pico-8 play session: mixed d-pad (fixed 12-tick cycle), after a click and taps of 🅾, ❎, 🅾+❎, 🅾 in the second before t = 0

[t = 2 s] mixed d-pad (1.2s cycle ×~1): → ← ↑ ↓ + 🅾/❎ taps, ~2s
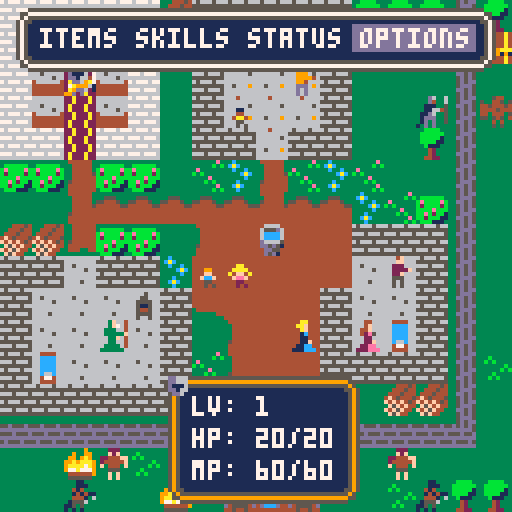
[t = 4 s] mixed d-pad (1.2s cycle ×~3): → ← ↑ ↓ + 🅾/❎ taps, ~4s
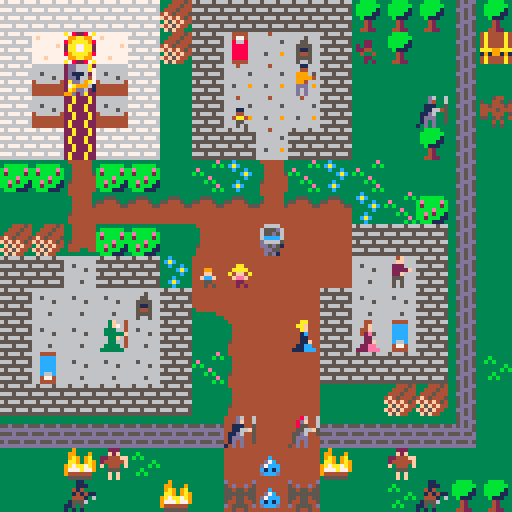
[t = 8 s] mixed d-pad (1.2s cycle ×~6): → ← ↑ ↓ + 🅾/❎ taps, ~8s
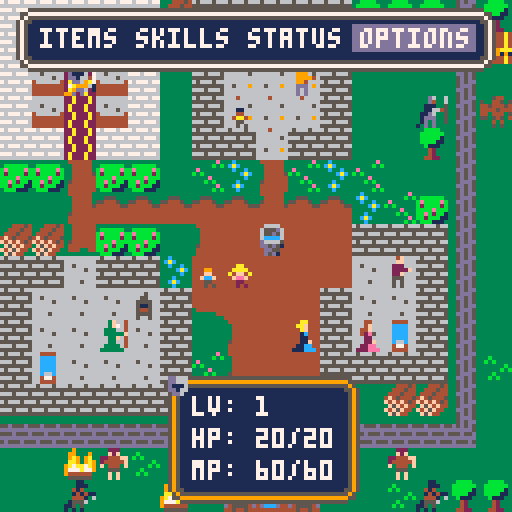

pico-8 cartridge
version 43
__lua__
--knights of power
--by mr traveling bard

--global variables
routines={}
--test=false

--==game state inits==
--intro state init
function init_intro()
	--variables
	scene="intro"
	--setup main functions
	_update=update_intro
	_draw=draw_intro
end

--main menu state init
function init_mainmenu()
 --variables
 text_timer=0
 text_wait=30
 scene="mainmenu"
	--setup main functions
	_update=update_mainmenu()
	_draw=draw_mainmenu()
end

--battle state init
function init_battle()
	--variables
 scene="battle"
	--setup main functions
	_update=update_battle()
	_draw=draw_battle()
end

--save state init
function init_save()
	--variables
--	scene="save"
	--setup main functions
--	_update=update_save()
--	_draw=draw_save()
end

--game state init
function init_game()
	--variables
	scene="game"
	game_win=false
	game_over=false
	menu_active=false
	bbeg_defeated=false
	--setup calls
	init_map() --in map code
	init_text() --in text code
	init_statuseffect()
	init_inventory()
	init_skills()
	init_status()
	init_player() --in player code
	init_npcs()
	init_switches()
	--setup main functions
	_update = update_game 
	_draw = draw_game
end

--==game functions==
--menus
function init_menu()
	--setup variables
	menuselect=1
end

function init_use_menu()
	use_menu=false
	useselect=1
	usestep=false
end

--game data
function init_npc(id,name,sprite,x,y,dialogue)
 return {
  id=id,
  name=name,
  sprite=sprite,
  x=x,
  y=y,
  --dialogue should be {{},{}}
  dialogue=dialogue
 }
end

function init_npcs()
	--main npc data source
	npc_data={}
	--for easier maintenance
	npc_temp1={} --non-dialogue
	npc_temp2={} --dialogue only
	--map1
	npc_temp1=split([[
	1,elder,136,3,10;
	2,kid,134,11,1;
	3,kid,133,7,3;
	4,kid,132,6,8;
	5,kid,135,7,8;
	6,villager,128,12,8;
	7,villager,129,9,2;
	8,villager,130,11,10;
	9,villager,131,9,10;
	10,guard,142,13,3;
	11,guard,141,7,13;
	12,guard,139,9,13;
	13,monster,163,15,3;
	14,monster,166,8,14;
	15,monster,164,7,15;
	16,monster,166,8,15;
	17,monster,164,9,15;
	18,monster,162,3,14;
	19,monster,167,2,15;
	20,monster,162,12,14;
	21,monster,167,13,15]],";")

--npcid,order,end?,self?,switch,story_req,set_story,text		
	npc_temp2=split([[
	1;64;1;false;false;;0;0;in our most dire need, where \are the gnomes, the wild men, \and the wizards of the spiral|
	1;64;2;true;false;;0;0;tower? will they stand by & \watch us burn?! or...are they \already dead?|
	2;64;1;true;false;;0;0;my dad said he heard something\by this side of the wall. he\looks worried...i'm scared.|
	3;64;1;true;false;;0;0;what are those at the gate \yelling about? what's going \on?|
	4;64;1;false;true;;0;0;my grandma said you shouldn't\show monsters fear. it only\makes them stronger.|
	4;64;2;false;true;;0;0;i'm still scared though...|
	4;66;3;false;true;;0;0;you don't have to be afraid.\i won't let them inside these\walls. the light will prevail.|
	4;64;4;false;true;;0;0;but...aren't you scared too?|
	4;66;5;false;true;;0;0;of course. but sometimes we\have to fight what is in front\of us, even if we're scared.|
	4;66;6;true;true;;0;0;because the cost of not doing\so is too high. stay strong.\the light will win this day.|
	4;64;1;true;false;;0;0;i'm staying strong, mister.|
	5;64;1;false;false;;0;0;the little blue ones look \kind of cute.|
	5;64;2;true;false;;0;0;are they really monsters?|
	6;64;1;false;false;;0;0;i don't care about goddesses,\gods, light, or darkness. but\when a bunch of monsters,|
	6;64;2;true;false;;0;0;ogres, & lizard folk turn up\with weapons, well... i'm \open to divine intervention.|
	7;64;1;false;false;;0;0;how can the goddess of light\let this happen? has the \light truly faded?|
	7;64;2;true;false;;0;0;should we accept our fate?\is this the end?;66|
	10;64;1;true;false;;0;0;i know it's just beyond this\wall. will it climb or...is it\strong enough to bust through?|
	11;64;1;true;false;;0;0;this is bad. we simply don't\have the numbers to hold this\many back!|
	12;64;1;false;false;;0;0;we are supposed to deal with\bandits & the occasional\monster. but this...|
	12;64;2;true;false;;0;0;this is a small army... what\if it's only the vanguard?]],"|")
	
	for i=1,#npc_temp1 do
		local id,name,sprite,x,y=unpack(split(npc_temp1[i],","))
		local dialogue=parse_text(npc_temp2,true,id)
		add(npc_data,init_npc(id,name,sprite,x,y,dialogue))
	end
end

function init_inventory()
	--setup variables
	invselect=1
	invstep=false
	--add inventory
	--format:item_num,name,quick desc,full desc,
	--q heal amount,q status effect to add, q se to remove,
	--f heal amount,f se to add,f se to remove;
	if not inventory_data then
		inventory_data=split([[
		1,dwarven bread,quick:heal 3hp/3 turns,full:heal 6hp+3 def/3 turns,3,4,0,6,5,4;
		2,kobold's bane,quick:cure burned,full:quick+3 atk/3 turns,0,0,1,0,6,1;
		3,rogue's folly,quick:cure fouled,full:quick+3 spd/3 turns,0,0,2,0,7,2;
		4,weak health potion,quick:heal 5hp,full:heal 12hp,5,0,0,12,0,0,0;
		5,whitewood tincture,quick:+3 mag/3 turns,full:+3 to stats/3 turns,0,8,0,0,9,0]],";")
	end
end

function init_skills()
	--setup variables
	skiselect=1
	skistep=false
	--add skills
	--format:skill_num,name,
	--desc line 1,desc line 2,
	--mp cost,damage,se add,menu useable;
	if not skills_data then
		skills_data=split([[
		1,sword of light  ,one enemy,   holy damage,2,0,0,0;
		2,healing light   ,self,restores hp to full,5,0,0,1;
		3,shield of light ,self,negate all damage/1 turn,2,0,10,0;
		4,flash of light  ,all enemies,   holy damage + 50% stun,3,0,0,0;
		5,the last light  ,all enemies,release remaining light,60,0,0,0]],";")
	end
end

function init_status()
	status_labels1=split([[
	1,lv: ;
	2,hp: ;
	3,mp: ;
	4,xp: ;
	5,status: ;
	6, ;
	7, ;
	8,=equipment=;
	9,iron sword : +;
	10,iron shield: +]],";")
	status_labels2=split([[
	11,  str: ;
	12,  dex: ;
	13,  con: ;
	14,  mag: ;
	15,  atk: ;
	16,  def: ;
	17,  spd: ;
	18,m.atk: ;
	19,m.def:	]],";")
end

function init_statuseffect()
	--num,name,stat,value,
	--2nd stat, value;
	--10=all 0=hp
	statuseffect_data=split([[
	1,burned,0,-1,5,-3;
	2,fouled,0,-2,0,0;
	3,afraid,10,-2,0,0;
	4,full,0,3,0,0;
	5,sturdy,0,6,6,3;
	6,strong,5,3,0,0;
	7,swift,7,3,0,0;
	8,smart,8,3,0,0;
	9,super,10,3,0,0;
	10,safe,0,0,0,0]],";")
end

function init_temp_stats()
--1,str 2,dex 3,con 4,mag
--5,atk 6,def 7,spd 8,matk 9,mdef
	p.temp_stats={}
	for i=1,9 do
		add(p.temp_stats,0)
	end
end

function init_switches()
	switches={}
	--add(switches,{"test",false})
end

--main config
_init = init_intro 
-->8
--update code

--intro state update
function update_intro()
	if btnp(🅾️) then
		--go to main menu
		active_text=nil
		--init_mainmenu()
		init_game()
	end
end

--main menu state update
function update_mainmenu()
	if btnp(🅾️) and (active_text) then
		--go to game
		active_text=nil
		init_game()
	end
end

--save state update
function update_save()
	--code
end

--game state update
function update_game()
	if (not game_over) then
		if ((not active_text) and (not menu_active) and (not active_dialogue)) then
			update_map()
			move_player()
			check_win_lose()
		elseif menu_active then
			if inventory_menu then
				if use_menu then
					update_use_menu()
				else
					update_inventory()
				end
			elseif skills_menu then
				if use_menu then
					update_use_menu()
				else
					update_skills()
				end
			elseif status_menu then 
				--lock select for main menu
			else
				update_menu()
			end
		end
	else
		if (btnp(❎))	extcmd("reset")
	end
end

--game functions
function update_tiles()
	for x=mapx,mapx+15 do
		for y=mapy,mapy+15 do
			if (is_tile(anim1,x,y)) then
				swap_tile(x,y)
				--sfx(3)
			elseif (is_tile(anim2,x,y)) then
				unswap_tile(x,y)
				--sfx(3)
			end
		end
	end
end

function update_menu()
--todo: consolidate all these
--update menus into single func
--since they are very similar
	if btnp(➡️) then
		if menuselect<4 then
			menuselect+=1
		else
			menuselect=1
		end
	elseif btnp(⬅️) then
		if menuselect>1 then
			menuselect-=1
		else
			menuselect=4
		end
	end
end

function update_inventory() 
	if btnp(⬇️) and p_inventory then
		if invselect<#p_inventory then
			invselect+=1
		else
			invselect=1
		end
	elseif btnp(⬆️) and p_inventory then
		if invselect>1 then
			invselect-=1
		else
			invselect=#p_inventory
		end
	end
end

function update_skills() 
	if btnp(⬇️) then
		if skiselect<#p_skills then
			skiselect+=1
		else
			skiselect=1
		end
	elseif btnp(⬆️) then
		if skiselect>1 then
			skiselect-=1
		else
			skiselect=#p_skills
		end
	end
end

function update_use_menu() 
	if btnp(⬇️) or btnp(⬆️) then
		if useselect==1 then
			useselect=2
		else
			useselect=1
		end
	end
end

function check_can_use_item()
	local value=p_inventory[invselect][1]
	
	if value==4 and p.hp==p.maxhp then
		active_text="\n\n     your health is full"
		draw_text()
		return false
	end
	return true
end

function check_can_use_skill()
	local mp_cost=p_skills[skiselect][5]
	--check if menu only
	if p_skills[skiselect][8]==0 and scene=="game" then
		active_text="\n\n   skill can't be used now"
		draw_text()
		return false
	--check if you have enough mana
	elseif (mp_cost>p.mp or p.mp==0) then
		active_text="\n\n    your mana is too low"
		draw_text()
		return false
	--check if you are already at full hp
	elseif skiselect==2 and p.hp==p.maxhp then
		active_text="\n\n     your health is full"
		draw_text()
		return false
	end
	return true
end

function check_win_lose()
	if bbeg_defeated then
		game_win=true
		game_over=true
	elseif p.hp<=0 then
		game_win=false
		game_over=true
	end
end

function async(func)
	add(routines,cocreate(func))
end

function wait(frames)
	for i=1,frames do
		yield()
	end
end

function run_async()
	for r in all(routines) do
		if costatus(r) == "dead" then
			del(routines,r)
		else
			assert(coresume(r))
		end
	end
end

function move(obj,key,dest,frames,expr)
	local init=obj[key]
	frames=frames or 30
	expr=expr or linear
	
	for i=1,frames do
		obj[key]=lerp(init,dest,expr(i/frames))
		yield()
	end
end

function lerp(a,b,t)
	return a+(b-a)*t
end

function linear(t)
	return t
end

function easeinelastic(t)
	if(t==0) return 0
	return 2^(10*t-10)*cos(2*t-2)
end

function is_empty(t)
--checks if a table is empty

	for _,_ in pairs(t) do
		return false
	end
	return true
end

-->8
--draw code

--intro state draw
function draw_intro()
	cls()
	active_text="\n   traveling bard studios\n\n          presents"
	draw_text(4,14,4,48)
end

--main menu state draw
function draw_mainmenu()
	cls() 
	active_text="\n   knights of power:\n\n              last light"
	draw_text(4,14,4,48)
end

--save state draw
function draw_save()
	--code
end

--game state draw
function draw_game()
	cls()
	if (not game_over) then
		draw_map()
		draw_npcs()
		draw_player()
		if (not active_text) then
			if active_dialogue then
				draw_textbox(face)
			else
				--x button checks
				if (btnp(❎) and (not menu_active)) then
					init_menu()
					menu_active=true
 			elseif (btnp(❎) and menu_active) then
 				if not (inventory_menu or use_menu or skills_menu or status_menu) then
					menu_active=false
				else
					if (btnp(❎) and inventory_menu) then
						if (not use_menu) then
							inventory_menu=false
						else
							init_use_menu()
						end
					elseif (btnp(❎) and skills_menu) then
						if (not use_menu) then
							skills_menu=false
						else
							init_use_menu()
						end
					elseif (btnp(❎) and status_menu) then
						status_menu=false
					end
				end
			end
		end
		--draw active menus
		if menu_active then
			check_hp_color()
			draw_menu()
			draw_mini_status(66)
			--main menu options
			if (btnp(🅾️) and menuselect==1) then 
				if (not inventory_menu) init_inventory()
					inventory_menu=true 
				elseif (btnp(🅾️) and menuselect==2) then
					if (not skills_menu) init_skills()
					skills_menu=true
				elseif (btnp(🅾️) and menuselect==3) then 
					status_menu=true 
				end
				--items
				if inventory_menu then 
					draw_inventory()
					--use
					if (btnp(🅾️) and p_inventory and #p_inventory>0) then
						if invstep and (not usestep) then
							init_use_menu()
							use_menu=true 
						else
							invstep=true
						end
					end
					if use_menu then
						draw_use_menu()
						if (btnp(🅾️) and useselect==1) then
							if usestep then 
								if check_can_use_item() then
									use_item()
								else
									init_use_menu()
								end
							else
								usestep=true
							end
						elseif (btnp(🅾️) and useselect==2) then
							init_use_menu()
						end
					end
				end
				--skills
				if skills_menu then 
					draw_skills()
					--use
					if (btnp(🅾️) and skistep and (not usestep)) then
							init_use_menu()
							use_menu=true 
					else
							skistep=true
					end
					if use_menu then
						draw_use_menu()
						if (btnp(🅾️) and useselect==1) then
							if usestep then 
								if check_can_use_skill() then
									use_skill()
								else
									init_use_menu()
								end
							else
								usestep=true
							end
						elseif (btnp(🅾️) and useselect==2) then
							init_use_menu()
						end
					end
				end
				--status
				if status_menu then 
					draw_status()
				end
				--options
			end
		else
			draw_text()
		end
		--==testing area==
		--print(next_text,9)
		--print("p.x: "..p.x,0,0,0)
		--print("p.y: "..p.y,0,8,0)
		--print("p.dx: "..p.dx,0,16,0)
		--print("p.dy: "..p.dy,0,24,0)
		--print("t.x: "..(targetx or 0),0,32,0)
		--print("t.y: "..(targety or 0),0,40,0)
		--print(text_data[1][2],0,0,9)
		--print(text_data[2][2],0,8,9)
		--print(text_data[3][2],0,16,9)
		--print(npc_data[4].dialogue[1][6],0,0,0)
		--print(npc_data[4].dialogue[2][6],0,8,0)
		--print(npc_data[4].dialogue[7][6],0,16,0)	
		--print("diff x: "..abs(p.x - npc_data[1].x),0,32,0)
		--print("diff y: "..abs(p.y - npc_data[1].y),0,40,0)
		--==end of testing area==
	else
		draw_win_lose()
	end
end

--game functions
function draw_menu()	
	menux=mapx*8+10
	menuy=mapy*8+7
	
	draw_box(1,14,4,2)
	if menuselect==1 then
	--x1=8,x2=30
	rectfill(menux-2,menuy-1,menux+20,menuy+5,13)
 elseif menuselect==2 then
	--x1=32,x2=58
	rectfill(menux+22,menuy-1,menux+48,menuy+5,13)
 elseif menuselect==3 then
	--x1=60,x2=86
	rectfill(menux+50,menuy-1,menux+76,menuy+5,13)
 else
	--x1=88,x2=118
	rectfill(menux+78,menuy-1,menux+108,menuy+5,13)
 end
	print("items skills status options",menux,menuy,7)
--troubleshooting
--print(menuselect,1,1,12)
end

function draw_inventory()
	local invx=mapx*8+10
	local invy=mapy*8+2
 local line_item=0

	--inventory box
	draw_box(5,11,4,44)
	--description box
	draw_box(2,14,4,19)
	--print if available
 if p_inventory and #p_inventory>0 then
 	--invselect
 	rectfill(invx-2,invy+38+(invselect*8),invx+85,invy+44+(invselect*8),13)
		--inventory
		for i=1,#p_inventory do
			if p_inventory[i][3]>0 then
				line_item+=1
				print((p_inventory[i][3]<10 and "0" or "")..p_inventory[i][3].." "..p_inventory[i][2],invx,invy+39+(line_item*8),7)
			end
		end
		--description
		print(p_inventory[invselect][4],invx,invy+22,7)
		print(p_inventory[invselect][5],invx,invy+30,7) 
	end	
end

function draw_skills()
	local skix=mapx*8+10
	local skiy=mapy*8+2
	local line_item=0

	--skills box
 draw_box(5,11,4,44)
 --description box
	draw_box(2,14,4,19)
 --skiselect
 rectfill(skix-2,skiy+38+(skiselect*8),skix+85,skiy+44+(skiselect*8),13)
	--skills
	for i=1,#p_skills do
		line_item+=1
		print(p_skills[i][2].." "..(p_skills[i][5]<10 and "0" or "")..p_skills[i][5].."mp",skix,skiy+39+(line_item*8),7)
	end
	--description
	print(p_skills[skiselect][3],skix,skiy+22,7)
	if p_skills[skiselect][6]>0 and skiselect~=5 then
		print(p_skills[skiselect][6],skix,skiy+30,9)
	end
 print(p_skills[skiselect][4],skix,skiy+30,7) 	
end

function draw_use_menu()
	local usex=mapx*8+106
	local usey=mapy*8+48
 
 draw_box(3,2,101,44)
 --use select
 rectfill(usex,usey-1+(useselect*8),usex+13,usey+5+(useselect*8),13)
 --use menu
	print("use?",usex,usey,7)
	print("yes",usex+1,usey+8,7)
	print("no",usex+1,usey+16,7)
end

function draw_mini_status(face)
	mini_statusx=mapx*8+42
	mini_statusy=mapy*8+92

	draw_box(3,5,42,94,face)
	print("lv: "..p.lvl,mini_statusx+6,mini_statusy+7,7)
	print("hp: ",mini_statusx+6,mini_statusy+15,7)
	print((p.hp<10 and "0" or "")..p.hp,mini_statusx+22,mini_statusy+15,hp_color)
	print("/",mini_statusx+30,mini_statusy+15,7)
	print(p.maxhp,mini_statusx+34,mini_statusy+15,maxhp_color)
	print("mp: "..(p.mp<10 and "0" or "")..p.mp.."/"..p_maxmp,mini_statusx+6,mini_statusy+23,7)	
end

function draw_status()
	local statusx=mapx*8+10
	local statusy=mapy*8+2

	--status box
 draw_box(12,14,4,19)
 --labels
 print(p.name,statusx,statusy+22,7)
 print(p.title,statusx,statusy+30,7)
 draw_print(status_labels1,statusx,statusy+30)
 draw_print(status_labels2,statusx+72,statusy+38)
 --values
 print(p.lvl,statusx+14,statusy+38,7)
 --hp & mp
 print((p.hp<10 and "0" or "")..p.hp,statusx+14,statusy+46,hp_color)
 print("/",statusx+22,statusy+46,7)
 print(p.maxhp,statusx+26,statusy+46,maxhp_color)
 print((p.mp<10 and "0" or "")..p.mp.."/"..p_maxmp,statusx+14,statusy+54,7)
 print(p.xp,statusx+14,statusy+62,7)
 --status
 if is_empty(p.status) then
		print("normal",statusx+28,statusy+70,7)	
 else
 	print_range(p.status,1,2,statusx+28,statusy+70)
 	print_range(p.status,3,5,statusx,statusy+78)
 	print_range(p.status,6,8,statusx,statusy+86)
 end
	--equipment
	print(p.sword_score,statusx+57,statusy+102,7)
	print(p.shield_score,statusx+57,statusy+110,7)
 --the rest of the stats
 
 temp_stats=split(p_str_total..",;"..p_dex_total..",;"..p_con_total..",;"..p_mag_total..",;"..p.atk..",;"..p.def..",;"..p.spd..",;"..p.matk..",;"..p.mdef..",",";")
	for i=1,9 do
		temp_stats[i]=temp_stats[i]..check_color(p.temp_stats[i])
	end
	draw_print(temp_stats,statusx+98,statusy+38,true)
end

function check_color(value)
	if value>0 then
		return 11
	elseif value<0 then
		return 8
	else 
		return 7
	end
end

function check_hp_color()
 maxhp_color=check_color(p.temp_stats[3])
 hp_color=(p.hp==p.maxhp and maxhp_color or 7)
end

function draw_print(split_string,x,y,color_flag)
	local color_flag=color_flag or false
	
	for i=1,#split_string do
		if color_flag then
			local label,c_num=unpack(split(split_string[i],","))	
			print(label,x,y+(i*8),c_num)
		else
			local line_item,label=unpack(split(split_string[i],","))
			print(label,x,y+(i*8),7)	
		end
	end
end

function draw_textbox(face)
	--faces: default 64;hero 66
	face=face or 64
	textx=mapx*8
	texty=mapy*8+96
	
	if active_dialogue then
		--draw_box(3,15,0,52,face)
		draw_box(3,15,0,96,face)
		print(active_dialogue,textx+5,texty+5,7)
		if (flr(time()*4)%2==0) then
			spr(100,textx+116,texty+20)
		end
	end
	
	if (btnp(🅾️) and read) then
		active_dialogue=nil
		read=false	
	else
		read=true
	end
end

function draw_text(rows,col,x,y)
	--local iterate=iterate or false
	--local text_index=text_index or 0
	local rows=rows or 3
	local col=col or 14
	local x=x or 4
	local y=y or 52
	 
	if active_text then
		if scene=="game" then
			textx=mapx*8+x
			texty=mapy*8+y
		else
			textx=x
			texty=y
		end
	
		draw_box(rows,col,x,y)
		print(active_text,textx+4,texty+4,7)
		if (flr(time()*4)%2==0) then
			spr(100,textx+(col*8-4),texty+(rows*8-4))
		end
	end
	
	if (btnp(🅾️) and read) then
		active_text=nil
		read=false	
	else
		read=true
	end	
end

function draw_box(rows,columns,x,y,face)
	--face is the sprite or default box
	face=face or 64
	if (scene=="game") then
		boxx=mapx*8+x
		boxy=mapy*8+y
	else
		boxx=x
		boxy=y
	end
	--default box
	fill=81
	top_left=64
	v_border=80
	h_border=65
	--conditional updates
	if (face==66) then 
		top_left=68
		v_border=82
		h_border=67		
	elseif (face==69) then
		top_left=84
		v_border=85
		h_border=70
	end

	--building the box
	--face corner
	spr(face,boxx,boxy)
	--other three corners
	spr(top_left,boxx+(columns*8),boxy,1,1,true) --topright
	spr(top_left,boxx,boxy+(rows*8),1,1,false,true) --bottomleft
	spr(top_left,boxx+(columns*8),boxy+(rows*8),1,1,true,true) --bottomright
	for i=1,(columns-1) do
		--horizontal borders
		spr(h_border,boxx+i*8,boxy)
		spr(h_border,boxx+i*8,boxy+(rows*8),1,1,false,true)
 	for n=1,(rows-1) do
 		--vertical borders
			spr(v_border,boxx,boxy+n*8)
			spr(v_border,boxx+(columns*8),boxy+n*8,1,1,true,false)
 		--fill
 		spr(fill,boxx+i*8,boxy+n*8)
 	end
 end
end

function draw_win_lose()
	camera()
	if (game_win) then
		print("★ you win! ★",37,64,7)
 else
 	print("game over! :(",38,64,7)
 end
 	print("press ❎ to play again",20,72,5)
end

function print_range(list,start_i,end_i,x,y)
  local str = ""
  for i = start_i, min(#list, end_i) do
    str = str .. list[i][1] .. " "
  end
  if str ~= "" then print(str,x,y,7) end
end

-->8
--player code

function init_player()
--sets all initial player data

	p={}
--[[	
 p.x=2 --starting x
	p.y=3 --starting y
	p.dx=0 --x facing: -1 (left), 0, 1 (right)
 p.dy=-1 --y facing: -1 (up), 0, 1 (down)
	p.sprite=1
	==starting stats==
	p.name="????"
	p.title="the last"
	p.lvl=1
	p.mp=60
	p.xp=0
	p.str=4
	p.dex=4
	p.con=4
	p.mag=4
	==starting equipment stats==
	p.sword_score=5
	p.shield_score=2
	]]
	p.x,p.y,p.dx,p.dy,p.sprite,p.name,p.title,p.lvl,p.mp,p.xp,p.str,p.dex,p.con,p.mag,p.sword_score,p.shield_score=
	unpack(split("2,3,0,-1,1,????,the last light,1,60,0,4,4,4,4,5,2"))
	--starting stats
	p_maxmp=60 --just for drawing
	p.status={}
	init_temp_stats()
	set_stats()
	p_skills={}
	set_skills()
	--testing area
	--change_statuseffects(1,true)
	--p.hp=2
	--starting inventory
	p_inventory={}
	set_inventory()
end

function set_xp_table()
--orders papa johns pizza

	xp_table = split("10,30,90,270")
end

function set_inventory()
--sets starting player inv

	start_inv=split("1,1;2,8;3,11;4,1;5,2",";")
 --start_inv=split("5,2;1,2",";")
	if start_inv then
		for i=1,#start_inv do
			local item_num,quantity=unpack(split(start_inv[i],","))
		
			add_item(item_num,quantity)
		end
	end
end

function add_item(item_num,quantity)
--adds/updates items to player
	
	local inum,iname,qdesc,fdesc,qheal,qadd_stat,qremove_stat,fheal,fadd_stat,fremove_stat=lookup_inventory_data(item_num)
	local exists=exists_in(p_inventory,iname)
	if exists then
		p_inventory[exists][3]+=quantity
	else 
		add(p_inventory,{inum,iname,quantity,qdesc,fdesc,qheal,qadd_stat,qremove_stat,fheal,fadd_stat,fremove_stat})
	end
end

function lookup_inventory_data(item_num)
	return unpack(split(inventory_data[item_num],","))
end

function lookup_skills_data(skill_num)
	return unpack(split(skills_data[skill_num],","))
end

function lookup_statuseffect_data(status_num)
	return unpack(split(statuseffect_data[status_num],","))
end

function use_item(use_type)
--uses items
	local use_type=use_type or "f"
	local qheal,qadd,qremove,fheal,fadd,fremove=unpack(p_inventory[invselect],6,11)
	--=quick use=
 if use_type=="q" then
		--remove statuses if available
		if qremove>0 then
			change_statuseffects(qremove,false)
		end
		--add statuses if available
		if qadd>0 then
			change_statuseffects(qadd,true)
		end
		--recover health if available
		if qheal>0 then
			p.hp+=qheal
			if p.hp>p.maxhp then
				p.hp=p.maxhp
			end
		end
	--=full use=
	else
		--remove statuses if available
		if fremove>0 then
			change_statuseffects(fremove,false)
		end
		--add statuses if available
		if fadd>0 then
			change_statuseffects(fadd,true)
		end
		--recover health if available
		if fheal>0 then
			p.hp+=fheal
			if p.hp>p.maxhp then
				p.hp=p.maxhp
			end
		end
	end
	--deduct from inventory
	p_inventory[invselect][3]-=1
	if p_inventory[invselect][3]==0 then
	 local i=(invselect==#p_inventory and invselect-1 or invselect)
	 deli(p_inventory,invselect)
	 invselect=i
	end
	--cleanup
	init_use_menu()
end

function change_statuseffects(status_num,add_boolean)
	local snum,sdesc,stat1,val1,stat2,val2=lookup_statuseffect_data(status_num)
	if add_boolean then
		local exists=exists_in(p.status,sdesc)
		if exists then
			p.status[exists][2]=3
		else
			add(p.status,{sdesc,3})
			change_stats(stat1,val1)
			change_stats(stat2,val2)
		end
	else
		local exists=exists_in(p.status,sdesc,true)
		if exists then
			change_stats(stat1,val1,true)
			change_stats(stat2,val2,true)
		end
	end
	set_stats(true)
end

function change_stats(stat_num,value,stat_revert)
--0,hp 10,all main stats
	local stat_revert=stat_revert or false
	
	if stat_num>0 then
		if stat_num==10 then
			for i=1,9 do
				if stat_revert then
					p.temp_stats[i]-=value
				else
					p.temp_stats[i]+=value
				end
			end
		else
			if stat_revert then
				p.temp_stats[stat_num]-=value
			else
				p.temp_stats[stat_num]+=value
			end
		end
	end
end

function exists_in(t,v,delete_flag)
	local delete_flag=delete_flag or false
	local n=#t
	
	for i=1,n do
		if t[i][1]==v then
			if delete_flag then
				deli(t,i)
				return true
			else
				return i
			end
		end
	end
	return false
end

function check_for_levelup()
--checks player xp against xp_table

	if (xp_table[p.lvl] >= p.xp) levelup()
end

function levelup()
--prompt the player which stat they would like to update
--draw_levelup()
	p.lvl+=1
	if p.lvl==5 then 
		p.mp+=10
		if p.mp>p_maxmp then 
			p_maxmp=p.mp
		end
		p_skills[5][2]="the last light+ "
		p_skills[5][4]="destroy the darkness"
	end
	set_stats()
end

function set_stats(refresh)
--sets all player battle stats
	local refresh=refresh or false
	local temp_str,temp_dex,temp_con,temp_mag,temp_atk,temp_def,temp_spd,temp_matk,temp_mdef=unpack(p.temp_stats)
	local maxhp_start=p.maxhp
	
	p_str_total=p.str+temp_str
	p_dex_total=p.dex+temp_dex
	p_con_total=p.con+temp_con
	p_mag_total=p.mag+temp_mag
	
	p.atk = p.str + p.lvl + p.sword_score + temp_atk
	p.def = p.con + p.shield_score + temp_def
	p.spd = p.dex + p.lvl + temp_spd
	p.matk = p.mag + p.lvl + p.sword_score + temp_matk
	p.mdef = p.mag + p.shield_score + temp_mdef
	p.maxhp = (p.con*4) + (p.lvl*4) + (temp_con*3)
	if refresh then
		--if maxhp increases hp increases
		local hpdiff=p.maxhp-maxhp_start
		if hpdiff>0 then
			p.hp+=hpdiff
		end
		--if maxhp decreases hp decreases to match maxhp if over it
		if p.hp>p.maxhp then
			p.hp=p.maxhp
		end
		return
	end
	p.hp = p.maxhp
end

function set_skills()
	--sets player skill list
	for i=1,#skills_data do		
			add_skill(i)
	end
end

function add_skill(skill_num)
--adds skills to player
	local snum,sname,sdesc1,sdesc2,smpcost,sdamage,sadd,smenu=lookup_skills_data(skill_num)
	--specific to 1 & 4 that describe values that need to be updated
	if snum==1 then
		sdamage=p.atk+(p.matk*2)
	elseif snum==4 then
		sdamage=p.matk
	elseif snum==5 then
		sdamage=(p.matk*p.mp)*(p.lvl==5 and 2 or 1)
	end
	add(p_skills,{snum,sname,sdesc1,sdesc2,smpcost,sdamage,sadd,smenu})
end

function use_skill(use_type)
--uses skills
	local use_type=use_type or "m"
	local smpcost,sdamage,sadd,smenu=unpack(p_skills[skiselect],5,8)
	--add statuses if available
	if sadd>0 then
		change_statuseffects(sadd,true)
	end
	--recover health if available
	if skiselect==2 then
		p.hp=p.maxhp
	end
	--deduct mp & adjust last light
	p.mp-=p_skills[skiselect][5]
	set_last_light()
	--cleanup
	init_use_menu()
end

function set_last_light()
	p_skills[5][5]=p.mp
end

function draw_player()
	spr(p.sprite,p.x*8,p.y*8,1.0,1.0,flip_x)
end

function move_player()
	local movex=0
	local movey=0
	
	if btnp(⬅️) then
	 movex=-1
	 flip_x=true
	end
	if btnp(➡️) then 
		movex=1
		flip_x=false
	end
	if (btnp(⬆️))	movey=-1
	if (btnp(⬇️))	movey=1
	
	if movex!=0 or movey!=0 then
		p.dx=movex
		p.dy=movey
	end
	
	local newx=p.x+movex
	local newy=p.y+movey
	
	interact(newx,newy)
		
	if (can_move(newx,newy)) then
		p.x=mid(0,newx,127)
		p.y=mid(0,newy,63)
	else
		sfx(0)
	end
end

function interact(x,y)
	targetx=p.x+p.dx
	targety=p.y+p.dy
	--check for text
	active_text=get_text(x,y)
	--check for fight
	if targetx==8 and targety==14 then
		if not slime_defeated then
			init_battle()
		end
	end
	--check for npc dialogue
	if btnp(🅾️) and active_dialogue==nil then 
 	talking=true
 end
 if talking then
 	for n in all(npc_data) do
  	-- distance check between player and this specific npc
  	if targetx==n.x and targety==n.y then
   	active_dialogue,face=get_npc_dialogue(n) 
   	break
  	end
 	end
 end
 if active_dialogue==nil then
 	talking=false
 	clean_reads()
 end
end

-->8
--map code

function init_map()
	--timers
	timer=0
	anim_time=15 --30 = 1 second

	--map tile settings
	wall=split([[3,4,5,6,7,8,9,10
	,11,12,13,14,15,18,21,22,23,24
	,25,28,29,32,33,34,35,36,37,38
	,44,45,50,52]],",")
	anim1=split([[12,14,28,44,60
	,62]],",")
	anim2=split([[13,15,29,45,61
	,63]],",")
	--text=split([[26,63]],",")
	lose={}
	win={}
	cutscene={}	
end

function update_map()
	if (timer<0) then
		update_tiles()
		timer=anim_time
	end
	timer-=1
end

function draw_map()
	mapx=flr(p.x/16)*16
	mapy=flr(p.y/16)*16
	camera(mapx*8,mapy*8)
	
	map(0,0,0,0,128,64)
end

function draw_npcs()
	for n in all(npc_data) do
  draw_npc(n.sprite, n.x, n.y)
 end
end

function draw_npc(sprite,x,y)
	spr(sprite,x*8,y*8)
end

function is_tile(tile_type,x,y)
	tile=mget(x,y)
	for i=1,#tile_type do
		if (tile==tile_type[i]) return true
	end
	return false
end

function can_move(x,y)
	--check if an npc is there
	for n in all(npc_data) do
		if x==n.x and y==n.y then
			return false
		end
	end
	--if no npc, is it a wall?
	return not is_tile(wall,x,y)
end

function swap_tile(x,y)
	tile=mget(x,y)
	mset(x,y,tile+1)
end

function unswap_tile(x,y)
	tile=mget(x,y)
	mset(x,y,tile-1)
end
-->8
--text code

function init_text()
	--story variables
	story_beat=0
	next_text=0
	cleaned_reads=true
	ended=false
	face=64
	
	--setup tables
	text_data={}
	cutscene_data={}
	
	--common text
	locked_door="the door is locked.\nperhaps there's a\nkey nearby..."

	--adding text to dictionary
	--(x,y,order,end?,self?,switch?,story?,set_story?,text
	set_alltext()
	
end

function set_alltext()	
	temp_text_data={}
	--initial text state
--x,y,order,end?,self?,switch,story_req,set_story,text	
	--map1
	temp_text_data=split([[
	2;4;1;false;true;;0;0;as you leave this once holy \place to face the agents of \darkness, you are struck by|
 2;4;2;false;true;;0;0;a feeling that you will \likely never return.|
 2;4;3;true;true;;0;1;did your goddess feel the \same when she stood alone \against the dark gods?]],"|")
 
 --load data into text_data 
 parse_text(temp_text_data,false)	
end

function parse_text(split_table,npc_flag,id)
 local id=id or 0
	local npc_dialogue={}
	
	for i=1,#split_table do
 	local order,text_end,set_selfswitch,switch,story_req,set_story,text=unpack(split(split_table[i],";"),3,9)
 	local split_text=split(text,"\\")
 	local end_flag= text_end=="true" and true or false
		local self_flag= set_selfswitch=="true" and true or false
 	
 	if #split_text>1 then
 		local temp_text=""
 		for i=1,#split_text do
 			temp_text=temp_text..split_text[i]..chr(10)
 		end		
 		--override text with temp
 		text=temp_text
 	end
 	if npc_flag then
 		local npcid,face=unpack(split(split_table[i],";"),1,2)
 		if npcid==id then
 			add(npc_dialogue,{npcid,false,order,end_flag,self_flag,false,switch,story_req,set_story,text,face})
 		end
 	else
 		local x,y=unpack(split(split_table[i],";"),1,2)
 		add_text(x,y,order,end_flag,self_flag,switch,story_req,set_story,text)
 	end
 end
 --returns a dialogue table for a npc init
 if npc_flag then
 	return npc_dialogue
 end
end

function add_text(x,y,order,text_end,set_selfswitch,switch,story_req,set_story,text)
--x,y that triggers it
--the boolean here is being set for normal iteration as false by default
--order of text as a number
--text_end is a boolean,false means there is more,true means it is the end
--set_selfswitch is a boolean, false will allow repeats, true will not allow repeats
--the boolean here is being set for normal selfswitch use if being used, false by default
--switch is a string that will be looked up if true otherwise ignore
--story_req is a num of the required story_beat, if 0 then doesn't matter
--set_story sets the story beat
	add(text_data,{x+y*128,false,order,text_end,set_selfswitch,false,switch,story_req,set_story,text})
end

function get_text(x,y)
--search texts for x and y
	local index=x+y*128
	local exists=exists_in(text_data,index)
	
	--does something exist on this tile?
	if exists then
		exists+=next_text
		local index,read,order,text_end,set_self,self,switch,story_req,set_story,text=unpack(text_data[exists])
		local checked=text_check(read,text_end,switch,story_req,set_story)
		
		--show text if not read yet
		if checked then
			--update read
			text_data[exists][2]=true
			--update selfswitch as needed
			if set_self then
				text_data[exists][6]=true
			end
			--send text
			return text
		else
			return nil
		end
	else
		--nothing was found for this tile
		return nil
	end
end

function get_npc_dialogue(npc)
	local line_index=first_available_dialogue(npc)
	local empty=is_empty(npc.dialogue)
	
	--does this npc have dialogue?
	if empty then
		return nil
	else
		local npcid,read,order,text_end,set_self,self,switch,story_req,set_story,text,face=unpack(npc.dialogue[line_index])
		local checked=text_check(read,text_end,switch,story_req,set_story)
		
		--show text if not read yet
		if checked and ended==false then
			--update read
			npc.dialogue[line_index][2]=true
			--update selfswitch as needed
			if set_self then
				npc.dialogue[line_index][6]=true
			end
			if text_end then
				ended=true
			end
			--send text and face
			return text,face
		else
			ended=false
			return nil
		end
	end	
end

function text_check(read,text_end,switch,story_req,set_story)
	local switch_exists=exists_in(switches,switch)
	--==checks==	
	--check switches
	if switch_exists then
		if switches[switch_exists][2]==false then
			return nil
		end
	end
	--check story req
	if story_req~=0 and story_req>story_beat then
		return nil
	end
	--show text if not read yet
	if read then
			return nil
	end
	--==passes==
	--update story beat as needed
	if story_beat<set_story then
		story_beat=set_story
	end
	--iterate if needed
	if text_end then
		next_text=0
		--setup cleaner
		cleaned_reads=false
	else
		next_text+=1
	end
	return true
end

function clean_reads()
--if selfswitch is false,then 
--update reads set to true from
--interactions
	for i=1,#text_data do
		if text_data[i][6]==false and text_data[i][2] then
			text_data[i][2]=false
		end
	end
	for n in all(npc_data) do
		for i=1,#n.dialogue do
			if n.dialogue[i][6]==false and n.dialogue[i][2] then
				n.dialogue[i][2]=false
			end
		end
	end
	cleaned_reads=true
end

function first_available_dialogue(npc)
	local n=#npc.dialogue
	
	for i=1,n do
		if npc.dialogue[i][2]==false and npc.dialogue[i][6]==false then
			return i
		end
	end
	return n
end

function add_cutscene(map_num,seq,switch,obj,action,key,dest,frames,text)
--add code
end

function get_cutscene()
--add code
end

function run_cutscene()
-- parse instructions and 
-- create async func like below
-- possible actions: 
-- wait,move,text,battle,animate

--	async(function()
--		move(p,"x",64)
--  wait(30)
--		move(p,"y",32)
--	end)
end

-->8
--battlesystem code

function init_battle()
	--game states
	battle_state={
		player_turn=1,
		enemy_turn=2,
		win=3,
		lose=4
	}
	--battle test data
	battle={
		state=1,
		enemy={hp=15,maxhp=15,atk=3,name="slime"},
		message="your turn!",
		battle_select=1, --1=attack,2=heal 
		anim_timer = 0
	}
	--setup main functions
	_update = update_battle 
	_draw = draw_battle
end

function update_battle()
	battle.anim_timer -= 1
	
	if battle.state==battle_state.player_turn then
		--move select
		if btnp(2) then battle.battle_select=1 end
		if btnp(3) then battle.battle_select=2 end
		--confirm action
		if btnp(4) and battle.anim_timer<=0 then
			if battle.battle_select == 1 then
				--attack
				local dmg=p.atk+flr(rnd(3))
				battle.enemy.hp-=dmg
				battle.message="you hit for "..dmg.."!"
				battle.anim_timer=30
				battle.state=battle_state.enemy_turn
			elseif battle.battle_select==2 then
				--heal
				local heal=4+flr(rnd(4))
				p.hp=min(p.hp+heal,p.maxhp)
				battle.message="healed "..heal.." hp!"
				battle.anim_timer=30
				battle.state=battle_state.enemy_turn
			end
			--check win
			if battle.enemy.hp<=0then
				battle.enemy.hp=0
				battle.state=battle_state.win
				battle.message="you won!"
				slime_defeated=true
				battle.anim_timer=60
				return
			end
		end
	elseif battle.state==battle_state.enemy_turn then
		--wait for animation, then enemy acts
		if battle.anim_timer<=0 then
			local dmg=battle.enemy.atk+flr(rnd(3))
			p.hp-=dmg
			battle.message=battle.enemy.name.." hits for "..dmg.."!"
			battle.anim_timer=30
			battle.state=battle_state.player_turn
			
			--check lose
			if p.hp<=0 then
				p.hp=0
				battle.state=battle_state.lose
				battle.message="you lost..."
			end
		end
	else
		--go back to the game
		if battle.anim_timer<=0 then
			_update=update_game 
		 _draw=draw_game					
		end
	end
end

function draw_battle()
	cls()
	--screen
	rectfill(60,10,100,50,3)
	spr(166,74,20)
	--enemy
	print(battle.enemy.name,60,55,7)
	draw_hp_bar(60,62,battle.enemy.hp,battle.enemy.maxhp,8)
	--player
	print("????",4,80,7)
	draw_hp_bar(4,87,p.hp,p.maxhp,11)
	--message box
	rectfill(0,96,127,127,0)
	rect(0,96,127,127,7)
	print(battle.message,4,100,7)
	--action menu (player turn only)
	if battle.state==battle_state.player_turn then
		print((battle.battle_select==1 and ">" or " ").."attack",4,110,7)
		print((battle.battle_select==2 and ">" or " ").."heal",4,118,7) 
	end
	
	--win/lose overlay
	if battle.state==battle_state.win or battle.state==battle_state.lose then
		local col=battle.state==battle_state.win and 11 or 8
		print(battle.message,44,60,col)
	end
end

function draw_hp_bar(x,y,hp,maxhp,col)
	local w=40
	rect(x,y,x+w,y+4,7)
	local fill=flr((hp/maxhp)*w)
	rectfill(x+1,y+1,x+fill,y+3,col)
	print(hp.."/"..maxhp,x+w+2,y,7)
end
__gfx__
000000000dd66600000000004444444433344454335d5dd333333333335ddd536644446666444466a782287a66666666ddbbbb333dddbb3d3333333333377333
000000000dd66607000000004ffffff133444544335ddd5333333333335d5dd36647746666cccc66799aa997666666663bdddbddddbbddb33337733363377337
007007000d111607000000004f1ff1f13444544433dd5d5355d555d55d5d5d536686686666cccc6689aaaa98665666663bbbbd133bbbdbdd3337733336666773
000770000dd16607000000004f1f1ff14f454445335d5d53dddddddddddddd536688886666cccc662aa77aa266666566ddbbdd133bddb1d33366633333373333
000770000add6907000000004ffffff1f4f4f454335d5dd3555d555d555d55d36688886666cccc662aa77aa24666666433dd11dd33db11333607073334777433
0070070007a9996100000000411111113f5f4f44335ddd53ddddddddddddddd36688886666c66c6689aaaa9844444444333dd33ddd34ddd33461047334010433
000000000a9dd6010000000033341333f4f5f44333dd5d535d555d555d555d536688886666477466799aa997444444443dd42dd333dd233d3344443333444433
0000000099d0d00000000000333410033f5f4433335d5d53ddddddddddddddd36644446666444466a782287a44444444d34422333d4422333334433333344333
33333333333333333311133333c33333333333e33399993333bbbb3333333333333333336666666622a222a222a262a233333933339333334444444462466666
3333333333b33333315551333cac333333333b3b399999933bbbbbb33bbbbbb3333333336666566622a222a222a767a233933993399333931144444444466666
333333333b3b33331556551333c33c333e333333399999833bbbbb13bebbbbeb3b333b33666556662a222a222426662439939a9339a939a34444444414456666
33333333333333b3156555133333cac3b3b33333399998833bbbb113b2bbbb2b33b3b331665555662a222a222a44444299a9aaa93aa939a94444445444466666
3333333333333b3b1555552133333c333333e3333398883333b11133bbbbebbbb3bbbb136651156622a222a222a222a29aaaa7a99a7aa7a94444444444466666
33333333333b333312555521333c3333333b3b333334233333342333bbeb2bb13bbbbb136654456622a222a222a222a2977a77799777a7794444444444466666
3333333333b3b3333155221333cac333333333e33334233333342333bb2bbb113bbbb113665555662a222a222a222a2234444449944444431144444414666666
333333333333333333333333333c333333333b3b33442233334422333bbb111334343423665665662a222a222a222a2235555553355555534444444446666666
11111111111c11111111111111111131111111111111333333331111344444433333333344444444000000000000000044666644446666444a4444a44a4aa4a4
111111111cc1c111115551111111133c111111111111113333111111334444433355533344444444000000000000000046555d6446555d644a4444a415199151
11111111111111c115565511111133c1111111111111111331111111334444435544453344444444000000000000000046cccc644655d5644a4444a411111111
111111111111cc1c156555111311cc11111ccc111111111331111111334444454444445544444444000000000000000046cccc6446cccc644a4444a411111111
111111111111111115555521c33111111cc111c1111111111111111133444444444444444444444400000000000000004d6666544d666654aaa99aaa15111151
1111111111cc1111c255552c1c33111111111111111111111111111135444444444444444444444400000000000000004dd5d5144dd5d514191991914a4444a4
11111111cc11c1111c5522c111cc1111111111111111111111111111344444444444444444444444000000000000000044dd554444dd55444a4444a44a4444a4
111111111111111111cccc1111111111111111111111111111111111344444444444444444444444000000000000000044d5d14444d5d1444a4444a44a4444a4
6666666666666666656665666664666676777677777777779999999933444444444444443444444434444443000000000000000000000000333233233bb2bb2b
66666666666666665555555566666666666666667f777777994999993344444444444444334444443344444300000000000000000000000033232332bb2b2bb2
666666666656666666656665666666567776777677777777999999493344444444444444334444443544444300000000000000000000000032333332b2b333b2
6666666666666566555555556666666666666666777777f7944499993344444444444444334444445444444500000000000000000000000032333323b2b3bb2b
6666666666666666656665666666666676777677777777779944499935444444444444443344444444444444000000000000000000000000332323233b2b2b2b
6666666666666666555555556656669666666666777777779999949934444444344444443544444444444444000000000000000000000000332332333b2bb2b3
6666666666665666666566656666666677767776777f777799499999344433443333334434444444444444440000000000000000000000003332333333b2bb33
666666666666666655555555666666666666666677777777999999493333333333333333344444444444444400000000000000000000000033332333333b2b33
0005555555555555dd66655555555555000555557070755555555555000000000000000000000000000000000000000000000000000000000000000000000000
0557777777777777dd66699999999999055999997777722222222222000000000000000000000000000000000000000000000000000000000000000000000000
0575555555555555d111655555555555059555557272755555555555000000000000000000000000000000000000000000000000000000000000000000000000
5755111111111111dd16611111111111595511115777111111111111000000000000000000000000000000000000000000000000000000000000000000000000
57511111111111115dd6111111111111595111115251111111111111000000000000000000000000000000000000000000000000000000000000000000000000
57511111111111115951111111111111595111115251111111111111000000000000000000000000000000000000000000000000000000000000000000000000
57511111111111115951111111111111595111115251111111111111000000000000000000000000000000000000000000000000000000000000000000000000
57511111111111115951111111111111595111115251111111111111000000000000000000000000000000000000000000000000000000000000000000000000
575111111111111159511111dd666555000555555251111166666555000000000000000000000000000000000000000000000000000000000000000000000000
575111111111111159511111dd66677705522222525111116b6b6777000000000000000000000000000000000000000000000000000000000000000000000000
575111111111111159511111d1116555052555555251111166666555000000000000000000000000000000000000000000000000000000000000000000000000
575111111111111159511111dd166111525511115251111156661111000000000000000000000000000000000000000000000000000000000000000000000000
5751111111111111595111115dd61111525111115251111157511111000000000000000000000000000000000000000000000000000000000000000000000000
57511111111111115951111157511111525111115251111157511111000000000000000000000000000000000000000000000000000000000000000000000000
57511111111111115951111157511111525111115251111157511111000000000000000000000000000000000000000000000000000000000000000000000000
57511111111111115951111157511111525111115251111157511111000000000000000000000000000000000000000000000000000000000000000000000000
03555555022555554404455522225555000000000000000000000000000000000000000000000000000000000000000000000000000000000000000000000000
0337777702f7777742024777f22f7777000000000000000000000000000000000000000000000000000000000000000000000000000000000000000000000000
3333555522f5555528882555ffff5555000000000000000000000000000000000000000000000000000000000000000000000000000000000000000000000000
4ff4111122221111898981114ff4f111000000000000000000000000000000000000000000000000000000000000000000000000000000000000000000000000
54411111228811112888211142242111777777770000000000000000000000000000000000000000000000000000000000000000000000000000000000000000
5751111157511111528211114444f111077777700000000000000000000000000000000000000000000000000000000000000000000000000000000000000000
57511111575111115888111157511111007777000000000000000000000000000000000000000000000000000000000000000000000000000000000000000000
57511111575111115751111157511111000770000000000000000000000000000000000000000000000000000000000000000000000000000000000000000000
00000000000000000000000000000000000000000000000000000000000000000000000000000000000000000000000000000000000000000000000000000000
00000000000000000000000000000000000000000000000000000000000000000000000000000000000000000000000000000000000000000000000000000000
00000000000000000000000000000000000000000000000000000000000000000000000000000000000000000000000000000000000000000000000000000000
00000000000000000000000000000000000000000000000000000000000000000000000000000000000000000000000000000000000000000000000000000000
00000000000000000000000000000000000000000000000000000000000000000000000000000000000000000000000000000000000000000000000000000000
00000000000000000000000000000000000000000000000000000000000000000000000000000000000000000000000000000000000000000000000000000000
00000000000000000000000000000000000000000000000000000000000000000000000000000000000000000000000000000000000000000000000000000000
00000000000000000000000000000000000000000000000000000000000000000000000000000000000000000000000000000000000000000000000000000000
0004f0000001100000044000000aa000000000000000000000000000000000000003f00400066000000220040008600600086006000d6006000d600600000000
000ff000000440000004f00000aaf000000000000000000000000000000000000003f7040066f0000002f004008df006008d4006000df006000d400600000000
00222000009990000044f000000af000000000000000000000322000000aa000003330040006f0000022f0040085500600855006001110050011100500000000
002222f0009999400042e0000001c00000099000000110000232200000aaaa000033333f000530000022288f005566f500556645001166f50011664500000000
0022f000009940000002200000011000000ff00000044000022440000a0ff0a000033f040005500000228f04055d6005055d6005011d6005011d600500000000
0055500000ddd00000022f0000011f0000fccf00004aa4000043340000feef000003300400055f000028800405ddd00005ddd00001ddd00501ddd00500000000
0050500000d0d0000022ee000011cc000005500000055000000220000002200000333304005533000028880405d0d00005d0d00001d0d00501d0d00500000000
0050500000d0d0000222eee00111ccc00005050000050500000202000002020003333330055533300228888050d0d00050d0d00010d0d00010d0d00000000000
00000000000000000000000000000000000000000000000000000000000000000000000000000000000000000000000000000000000000000000000000000000
00000000000000000000000000000000000000000000000000000000000000000000000000000000000000000000000000000000000000000000000000000000
00000000000000000000000000000000000000000000000000000000000000000000000000000000000000000000000000000000000000000000000000000000
00000000000000000000000000000000000000000000000000000000000000000000000000000000000000000000000000000000000000000000000000000000
00000000000000000000000000000000000000000000000000000000000000000000000000000000000000000000000000000000000000000000000000000000
00000000000000000000000000000000000000000000000000000000000000000000000000000000000000000000000000000000000000000000000000000000
00000000000000000000000000000000000000000000000000000000000000000000000000000000000000000000000000000000000000000000000000000000
00000000000000000000000000000000000000000000000000000000000000000000000000000000000000000000000000000000000000000000000000000000
00077000000330000002220000054400d000000d0004300000000000000110000000000000000000000000000000000000000000000000000707070000000000
0007700600033300000f2f005004450550d00d050003300000000000000111000000000000000000000000000000000000000000000000000777770600000000
0066600600434000022444ff445444545505505500222000000c0000004140000000000000000000000000000000000000000000000000000777770600000000
06070706003434330244444f44445444555555550022223000d7c000001414110000000000000000000000000000000000000000000000000727270600000000
60777075004443060f04440f4404440555055055002223000d7ccc00004441060000000000000000000000000000000000000000000000000177710600000000
0006000503555600000555005505450450055005005550000c1c1c00015556000000000000000000000000000000000000000000000000000111115200000000
0060600033505000000f0f0000040400d055550d005050000dcccd00115050000000000000000000000000000000000000000000000000000115550200000000
0060600030303000000f0f0000050500005005000050500000000000101010000000000000000000000000000000000000000000000000001150500000000000
0000000000000000000000000000000000000000000000000000000000000000000000000000000000000000000000000000000000000000000aa000000aa000
000000000000000000000000000000000000000000000000000000000000000000000000000000000000000000000000000000000000000000aaf00000aaf000
000000000000000000000000000000000000000000000000000000000000000000000000000000000000000000000000000000000000000010aaf00070aaf000
000000000000000000000000000000000000000000000000000000000000000000000000000000000000000000000000000000000000000011a6700077a67000
0000000000000000000000000000000000000000000000000000000000000000000000000000000000000000000000000000000000000000111666f0777666f0
000000000000000000000000000000000000000000000000000000000000000000000000000000000000000000000000000000000000000011066f0077066f00
00000000000000000000000000000000000000000000000000000000000000000000000000000000000000000000000000000000000000001006700070067000
00000000000000000000000000000000000000000000000000000000000000000000000000000000000000000000000000000000000000000066770000667700
05440000000044500544000000004450000000000000000000000000000000000000000000000000000000000000000000000000000000000000000000000000
05400000000004500540000000000450000000000000000000000000000000000000000000000000000000000000000000000000000000000000000000000000
00540000000045000054000000004500000000222200000000000000000000000000000000000000000000000000000000000000000000000000000000000000
00544000000445000054400000044500000000f22f00000000000000000000000000000000000000000000000000000000000000000000000000000000000000
00055420024550000005542002455000000000ffff00000000000000000000000000000000000000000000000000000000000000000000000000000000000000
0000228228220000000022822822000000022f4ff4f2200000000000000000000000000000000000000000000000000000000000000000000000000000000000
02202288882202200220226666220220002f22422422f24000000000000000000000000000000000000000000000000000000000000000000000000000000000
08829528825928800882826226282880022ff444444ffff000000000c00000000000000000000000000000000000000000000000000000000000000000000000
002899288299820000282629226282000ff0444444440ff00000000dcc0000000000000000000000000000000000000000000000000000000000000000000000
00288288882882000028262a926282000ff0044444400ff0000000d7ccc000000000000000000000000000000000000000000000000000000000000000000000
000288888888200000022299a9222000000004444440044000000d7ccccc00000000000000000000000000000000000000000000000000000000000000000000
00002288882200000000229a9a220000000005555550044000000cc0c0cc00000000000000000000000000000000000000000000000000000000000000000000
00002828828200000000299aa9a20000000005555550044000000dcccccd00000000000000000000000000000000000000000000000000000000000000000000
0000028888200000000a09aaa9909000000002f002f0454400000000000000000000000000000000000000000000000000000000000000000000000000000000
00000028820000000000099a99a00000000002200f20445400000000000000000000000000000000000000000000000000000000000000000000000000000000
000000022000000000909a999a990a0000000ff00ff0044000000000000000000000000000000000000000000000000000000000000000000000000000000000
00000000000000000000000000000000000000000000000000000000000000000000000000000000000000000000000000000000000000000000000000000000
00000000000000000000000000000000000000000000000000000000000000000000000000000000000000000000000000000000000000000000000000000000
0000000000000000000000000000000000000000000000000000000000000000000000000000000000000000000000000000000000000000000c000000000000
000000000000000000000000000000000000000000000000000000000000000000000000000000000000000000000000000000000000000000d7c00000000000
00000000000000000000000000000000000000000000000000000000000000000000000000000000000000000000000000000000000000000d7ccc0000000000
00000000000000000000000000000000000000000000000000000000000000000000000000000000000000000000000000000000000000000c1c1c0000000000
00000000000000000000000000000000000000000000000000000000000000000000000000000000000000000000000000000000000000000dcccd0000000000
__gff__
0000000000000000000000000000000000000000000000000000000000000400000000000000000000000000000000000000000000000000000000000000000000000000000000000000000000000000000000000000000000000000000000000000000000000000000000000000000000000000000000000000000000000000
0000000000000000000000000000000000000000000000000000000000000000000000000000000000000000000000000000000000000000000000000000000000000000000000000000000000000000000000000000000000000000000000000000000000000000000000000000000000000000000000000000000000000000
__map__
3434343434043232323232161616051610101010101010102020222020202020000000000000000000000000000000000000000000000000000000000000000000000000000000000000000000000000000000000000000000000000000000000000000000000000000000000000000000000000000000000000000000000000
34350a3534043208331932101610052e10121010101020202020202020212020000000000000000000000000000000000000000000000000000000000000000000000000000000000000000000000000000000000000000000000000000000000000000000000000000000000000000000000000000000000000000000000000
340b1b0b34103233333332101010051010101010202022202021202020201010000000000000000000000000000000000000000000000000000000000000000000000000000000000000000000000000000000000000000000000000000000000000000000000000000000000000000000000000000000000000000000000000
340b1a0b34103233333332101010051010102020202020202020202010101010000000000000000000000000000000000000000000000000000000000000000000000000000000000000000000000000000000000000000000000000000000000000000000000000000000000000000000000000000000000000000000000000
34341a3434103232333232101016051020202020202020202022201010101110000000000000000000000000000000000000000000000000000000000000000000000000000000000000000000000000000000000000000000000000000000000000000000000000000000000000000000000000000000000000000000000000
1717271717101413271413141010051020212020202021201010101012101010000000000000000000000000000000000000000000000000000000000000000000000000000000000000000000000000000000000000000000000000000000000000000000000000000000000000000000000000000000000000000000000000
10102728282828283a2828131417051020202020201010101010101010101010000000000000000000000000000000000000000000000000000000000000000000000000000000000000000000000000000000000000000000000000000000000000000000000000000000000000000000000000000000000000000000000000
04043717171039292c2929323232051020201010101010111010101011101010000000000000000000000000000000000000000000000000000000000000000000000000000000000000000000000000000000000000000000000000000000000000000000000000000000000000000000000000000000000000000000000000
3232313232132929292929313132051010101010111010101010101010101010000000000000000000000000000000000000000000000000000000000000000000000000000000000000000000000000000000000000000000000000000000000000000000000000000000000000000000000000000000000000000000000000
3231313119323829292932313132051010101010101010101010101010101010000000000000000000000000000000000000000000000000000000000000000000000000000000000000000000000000000000000000000000000000000000000000000000000000000000000000000000000000000000000000000000000000
3231313131321039292932310932051010101010101012101010101012101010000000000000000000000000000000000000000000000000000000000000000000000000000000000000000000000000000000000000000000000000000000000000000000000000000000000000000000000000000000000000000000000000
3209313131321439292932323232051110101010101010101010101010101010000000000000000000000000000000000000000000000000000000000000000000000000000000000000000000000000000000000000000000000000000000000000000000000000000000000000000000000000000000000000000000000000
3232323232321039292910100404051010101010101010101110101010101010000000000000000000000000000000000000000000000000000000000000000000000000000000000000000000000000000000000000000000000000000000000000000000000000000000000000000000000000000000000000000000000000
0606060606060629292906060606071010101110101010101010101010101210000000000000000000000000000000000000000000000000000000000000000000000000000000000000000000000000000000000000000000000000000000000000000000000000000000000000000000000000000000000000000000000000
10101c101110102929291c101010101010101010101010101012101010111010000000000000000000000000000000000000000000000000000000000000000000000000000000000000000000000000000000000000000000000000000000000000000000000000000000000000000000000000000000000000000000000000
10101010101c1029292910101110161610101010101010101010101011101010000000000000000000000000000000000000000000000000000000000000000000000000000000000000000000000000000000000000000000000000000000000000000000000000000000000000000000000000000000000000000000000000
